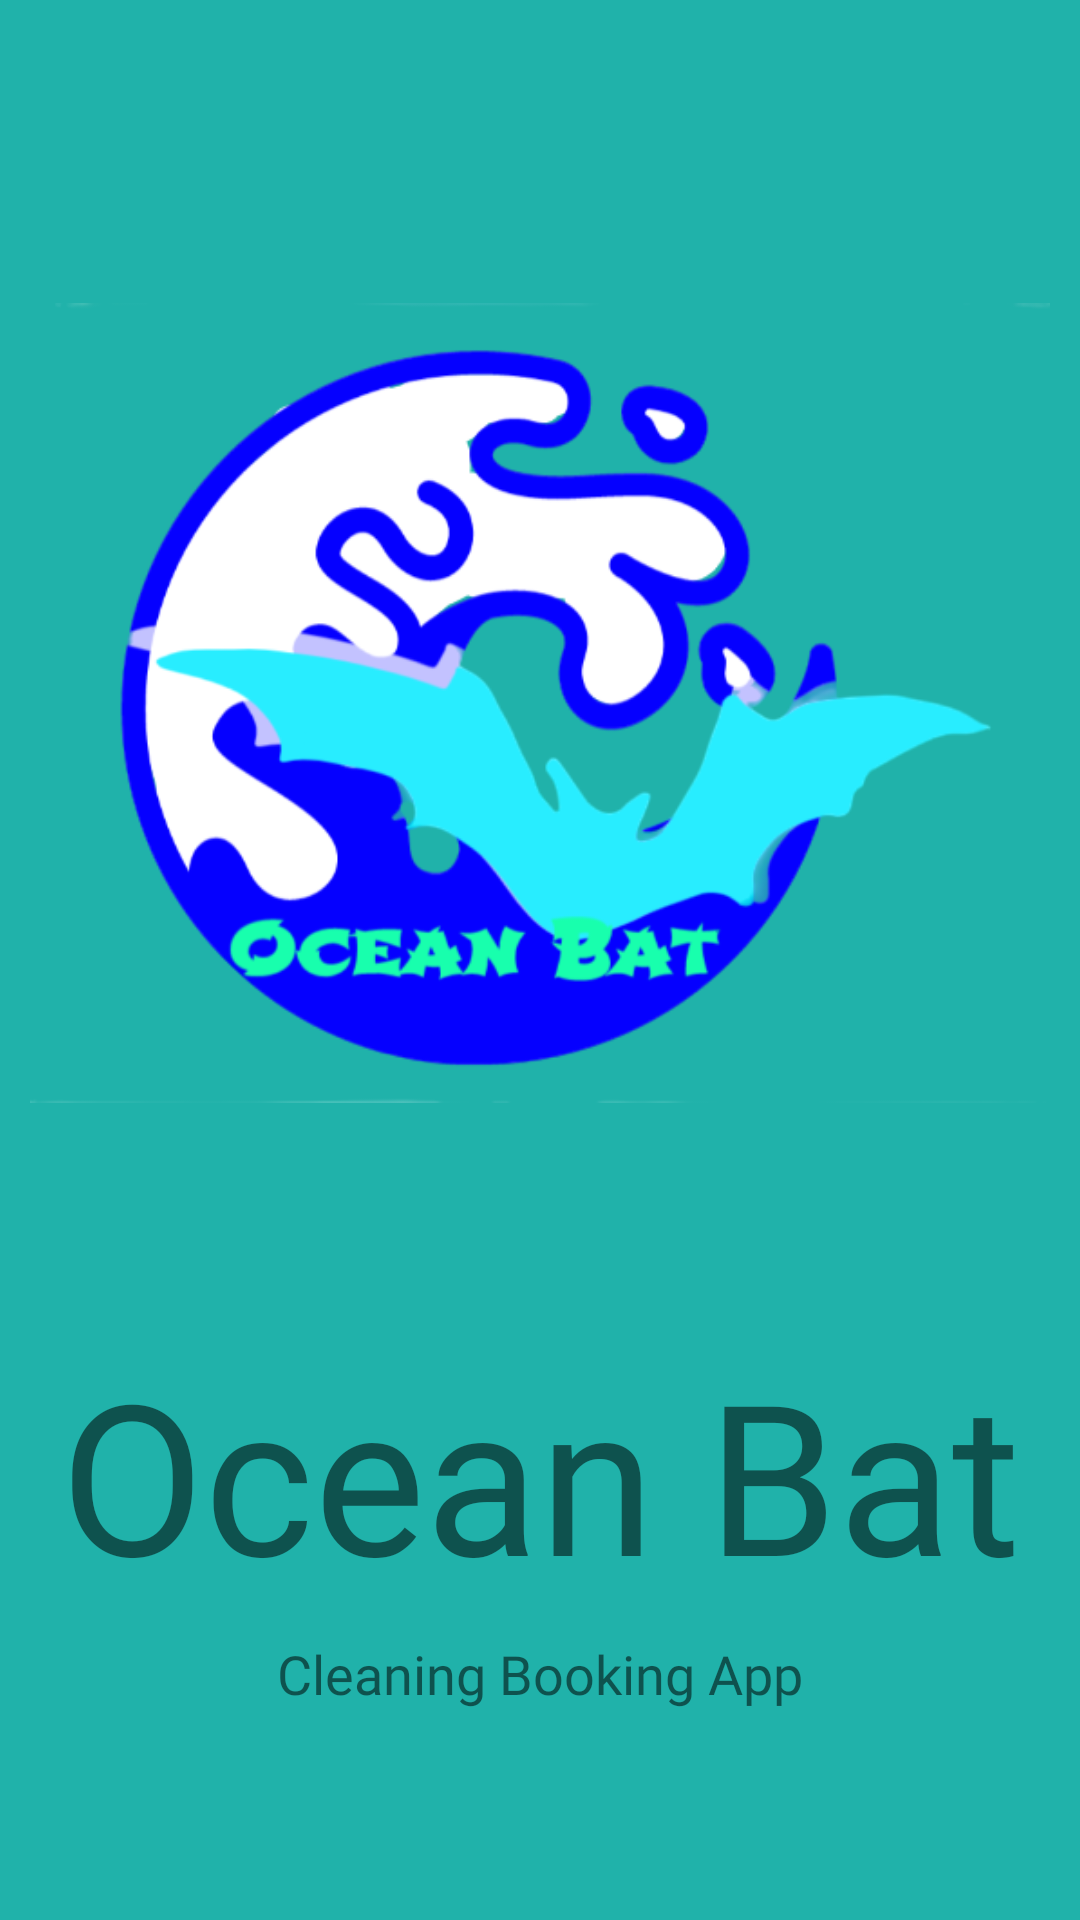

Here is an Android app screen rendered from its layout file. Give the layout XML and the strings, colors and styles it references.
<!-- AndroidManifest.xml: application theme AppTheme -->
<!-- res/layout/first_page.xml -->
<?xml version="1.0" encoding="utf-8"?>
<androidx.constraintlayout.widget.ConstraintLayout xmlns:android="http://schemas.android.com/apk/res/android"
    xmlns:app="http://schemas.android.com/apk/res-auto"
    xmlns:tools="http://schemas.android.com/tools"
    android:layout_width="match_parent"
    android:layout_height="match_parent"
    tools:context=".FirstPage"
    android:background="@color/LightSeaGreen"
    >


    <ImageView
        android:id="@+id/imageView_Logo"
        android:layout_width="0dp"
        android:layout_height="0dp"
        android:layout_marginStart="10dp"
        android:layout_marginTop="32dp"
        android:layout_marginEnd="10dp"
        android:layout_marginBottom="8dp"
        android:transitionName="logo_image"
        app:layout_constraintBottom_toTopOf="@+id/textViewFP1"
        app:layout_constraintEnd_toEndOf="parent"
        app:layout_constraintHorizontal_bias="0.0"
        app:layout_constraintStart_toStartOf="parent"
        app:layout_constraintTop_toTopOf="parent"
        app:srcCompat="@drawable/logo_ocean_bat" />

    <TextView
        android:id="@+id/textViewFP1"
        android:layout_width="0dp"
        android:layout_height="wrap_content"
        android:layout_marginBottom="8dp"
        android:fontFamily="@font/bangers"
        android:text="Ocean Bat"
        android:textAlignment="center"
        android:textSize="70sp"
        android:transitionName="logo_text"
        app:fontFamily="@font/bangers"
        app:layout_constraintBottom_toTopOf="@+id/textViewFP2"
        app:layout_constraintEnd_toEndOf="parent"
        app:layout_constraintHorizontal_bias="0.0"
        app:layout_constraintStart_toStartOf="parent"
        app:layout_constraintTop_toBottomOf="@+id/imageView_Logo" />

    <TextView
        android:id="@+id/textViewFP2"
        android:layout_width="wrap_content"
        android:layout_height="wrap_content"
        android:layout_marginBottom="70dp"
        android:fontFamily="@font/antic"
        android:text="Cleaning Booking App"
        android:textAlignment="center"
        android:textSize="18sp"
        app:fontFamily="@font/antic"
        app:layout_constraintBottom_toBottomOf="parent"
        app:layout_constraintEnd_toEndOf="parent"
        app:layout_constraintStart_toStartOf="parent"
        app:layout_constraintTop_toBottomOf="@+id/textViewFP1" />

</androidx.constraintlayout.widget.ConstraintLayout>
<!-- resources referenced by this layout -->
<resources>
  <color name="LightSeaGreen">#20B2AA</color>
  <!-- drawable logo_ocean_bat: png bitmap (drawable, 70533 bytes) -->
  <style name="AppTheme" parent="Theme.AppCompat.Light.DarkActionBar">
          
          <item name="colorPrimary">@color/colorPrimary</item>
          <item name="colorPrimaryDark">@color/colorPrimaryDark</item>
          <item name="colorAccent">@color/colorAccent</item>
      </style>
  <color name="colorPrimary">#6200EE</color>
  <color name="colorPrimaryDark">#3700B3</color>
  <color name="colorAccent">#03DAC5</color>
  
  
      //color set
</resources>
